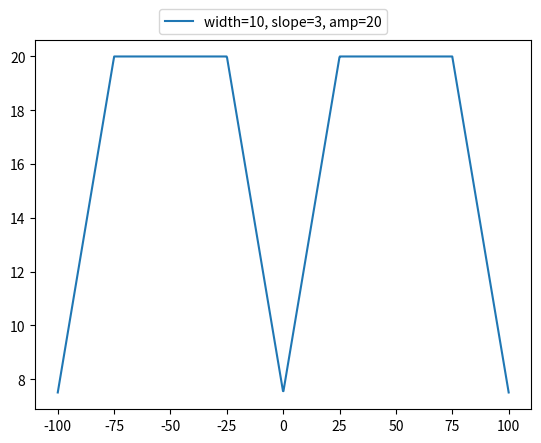

The matplotlib source for this figure:
from scipy import signal
import matplotlib.pyplot as plt
import numpy as np


#def trapzoid_signal(x, width=2., slope=1., amp=1., offs=0):
def trapzoid_signal(x, width=2., slope=1., amp=10., offs=0):
    #a = 10 * slope*width*signal.sawtooth(2 * np.pi * 1/10* x/width, width=0.5)/4.
    #a = slope * width * signal.sawtooth(2 * np.pi * 1/10 * x/width, width=0.5)/4.
    a = slope * width * signal.sawtooth(2 * np.pi * 1/10 * x/width, width=0.5)/4. + 10
    a[a>amp/2.] = amp/2.
    a[a<-amp/2.] = -amp/2.
    return a + amp/2. + offs

x = np.linspace(100, -100, 1000)
#plt.plot(t,trapzoid_signal(x, width=2, slope=2, amp=1.), label="width=2, slope=2, amp=1")
#plt.plot(x,trapzoid_signal(x, width=4, slope=1, amp=0.6), label="width=4, slope=1, amp=0.6")
plt.plot(x,trapzoid_signal(x, width=10, slope=5, amp=20), label="width=10, slope=3, amp=20")

plt.legend( loc=(0.25,1.015))
plt.show()
